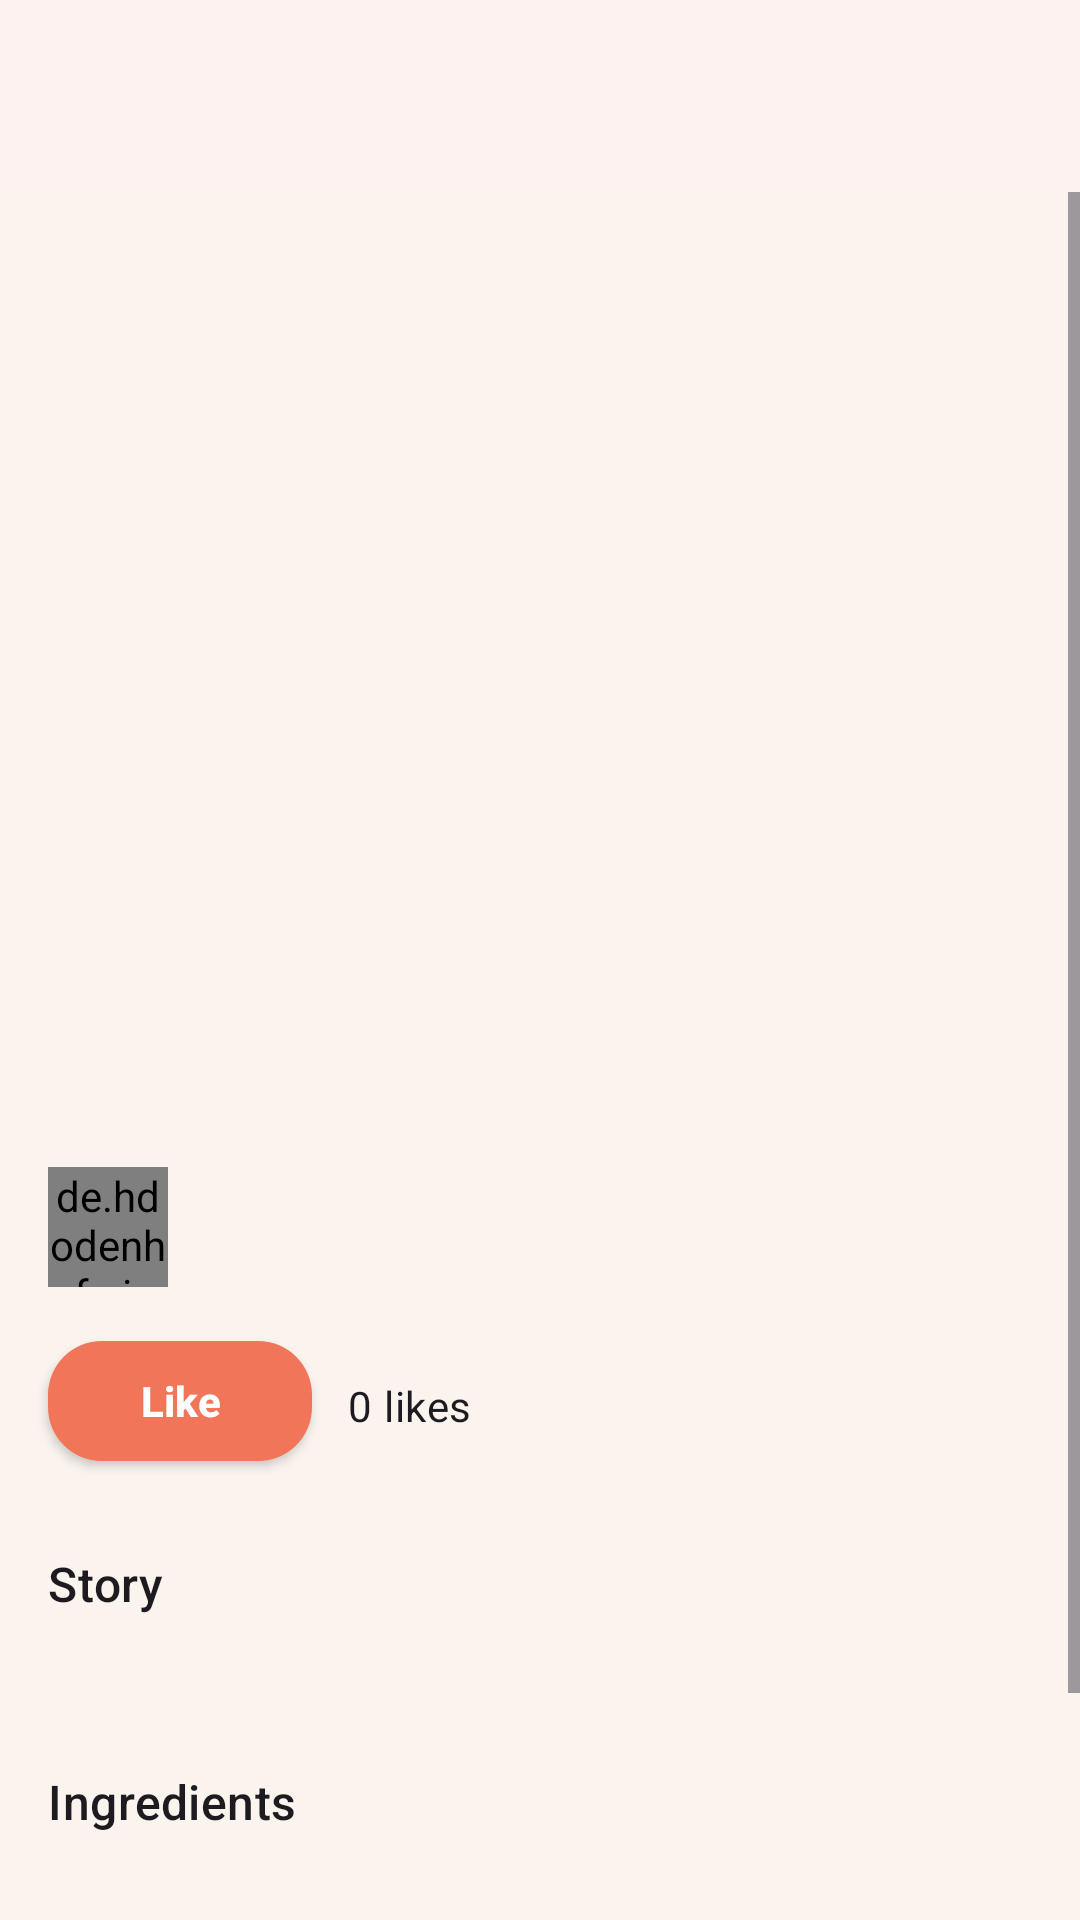

Write the Android layout XML for this screen, with the resource values it uses.
<!-- AndroidManifest.xml: application theme Theme.ForkLore -->
<!-- res/layout/fragment_post_details.xml -->
<?xml version="1.0" encoding="utf-8"?>
<LinearLayout xmlns:android="http://schemas.android.com/apk/res/android"
    xmlns:app="http://schemas.android.com/apk/res-auto"
    xmlns:tools="http://schemas.android.com/tools"
    android:layout_width="match_parent"
    android:layout_height="match_parent"
    android:orientation="vertical"
    tools:context=".ui.post.PostDetailsFragment">

    <com.google.android.material.appbar.MaterialToolbar
        android:id="@+id/toolbar"
        android:layout_width="match_parent"
        android:layout_height="?attr/actionBarSize"
        android:background="?attr/colorSurface"
        android:elevation="4dp"
        app:navigationIcon="@drawable/ic_arrow_back"
        app:navigationIconTint="?attr/colorOnSurface" />

    <ScrollView
        android:layout_width="match_parent"
        android:layout_height="0dp"
        android:layout_weight="1">

        <androidx.constraintlayout.widget.ConstraintLayout
            android:layout_width="match_parent"
            android:layout_height="wrap_content">

            <ImageView
                android:id="@+id/post_image"
                android:layout_width="0dp"
                android:layout_height="250dp"
                android:scaleType="centerCrop"
                app:layout_constraintEnd_toEndOf="parent"
                app:layout_constraintStart_toStartOf="parent"
                app:layout_constraintTop_toTopOf="parent"
                tools:src="@tools:sample/backgrounds/scenic" />

            <TextView
                android:id="@+id/post_title"
                android:layout_width="0dp"
                android:layout_height="wrap_content"
                android:layout_marginStart="16dp"
                android:layout_marginTop="16dp"
                android:layout_marginEnd="16dp"
                android:textAppearance="@style/TextAppearance.Material3.HeadlineLarge"
                app:layout_constraintEnd_toEndOf="parent"
                app:layout_constraintStart_toStartOf="parent"
                app:layout_constraintTop_toBottomOf="@+id/post_image"
                tools:text="Post Title" />

            <de.hdodenhof.circleimageview.CircleImageView
                android:id="@+id/author_image"
                android:layout_width="40dp"
                android:layout_height="40dp"
                android:layout_marginStart="16dp"
                android:layout_marginTop="16dp"
                app:layout_constraintStart_toStartOf="parent"
                app:layout_constraintTop_toBottomOf="@+id/post_title"
                tools:src="@tools:sample/avatars" />

            <TextView
                android:id="@+id/author_name"
                android:layout_width="0dp"
                android:layout_height="wrap_content"
                android:layout_marginStart="8dp"
                android:layout_marginEnd="16dp"
                android:textAppearance="@style/TextAppearance.Material3.BodyLarge"
                app:layout_constraintBottom_toBottomOf="@+id/author_image"
                app:layout_constraintEnd_toEndOf="parent"
                app:layout_constraintStart_toEndOf="@+id/author_image"
                app:layout_constraintTop_toTopOf="@+id/author_image"
                tools:text="Author Name" />

            <com.google.android.material.button.MaterialButton
                android:id="@+id/like_toggle_button"
                android:layout_width="wrap_content"
                android:layout_height="wrap_content"
                android:layout_marginStart="16dp"
                android:layout_marginTop="12dp"
                android:text="Like"
                app:layout_constraintStart_toStartOf="parent"
                app:layout_constraintTop_toBottomOf="@+id/author_image" />

            <TextView
                android:id="@+id/likes_count_text"
                android:layout_width="0dp"
                android:layout_height="wrap_content"
                android:layout_marginStart="12dp"
                android:layout_marginTop="18dp"
                android:layout_marginEnd="16dp"
                android:text="0 likes"
                android:textAppearance="@style/TextAppearance.Material3.BodyMedium"
                app:layout_constraintEnd_toEndOf="parent"
                app:layout_constraintStart_toEndOf="@+id/like_toggle_button"
                app:layout_constraintTop_toTopOf="@+id/like_toggle_button" />

            <TextView
                android:id="@+id/liked_by_text"
                android:layout_width="0dp"
                android:layout_height="wrap_content"
                android:layout_marginStart="16dp"
                android:layout_marginTop="8dp"
                android:layout_marginEnd="16dp"
                android:textAppearance="@style/TextAppearance.Material3.BodySmall"
                android:visibility="gone"
                app:layout_constraintEnd_toEndOf="parent"
                app:layout_constraintStart_toStartOf="parent"
                app:layout_constraintTop_toBottomOf="@+id/like_toggle_button"
                tools:text="Liked by: Sarah, Alex" />

            <TextView
                android:id="@+id/story_label"
                android:layout_width="wrap_content"
                android:layout_height="wrap_content"
                android:layout_marginStart="16dp"
                android:layout_marginTop="24dp"
                android:text="Story"
                android:textAppearance="@style/TextAppearance.Material3.TitleMedium"
                app:layout_constraintStart_toStartOf="parent"
                app:layout_constraintTop_toBottomOf="@+id/liked_by_text" />

            <TextView
                android:id="@+id/story_text"
                android:layout_width="0dp"
                android:layout_height="wrap_content"
                android:layout_marginStart="16dp"
                android:layout_marginTop="8dp"
                android:layout_marginEnd="16dp"
                android:textAppearance="@style/TextAppearance.Material3.BodyMedium"
                app:layout_constraintEnd_toEndOf="parent"
                app:layout_constraintStart_toStartOf="parent"
                app:layout_constraintTop_toBottomOf="@+id/story_label"
                tools:text="This is a long story about the recipe..." />

            <TextView
                android:id="@+id/ingredients_label"
                android:layout_width="wrap_content"
                android:layout_height="wrap_content"
                android:layout_marginStart="16dp"
                android:layout_marginTop="24dp"
                android:text="Ingredients"
                android:textAppearance="@style/TextAppearance.Material3.TitleMedium"
                app:layout_constraintStart_toStartOf="parent"
                app:layout_constraintTop_toBottomOf="@+id/story_text" />

            <TextView
                android:id="@+id/ingredients_text"
                android:layout_width="0dp"
                android:layout_height="wrap_content"
                android:layout_marginStart="16dp"
                android:layout_marginTop="8dp"
                android:layout_marginEnd="16dp"
                android:textAppearance="@style/TextAppearance.Material3.BodyMedium"
                app:layout_constraintEnd_toEndOf="parent"
                app:layout_constraintStart_toStartOf="parent"
                app:layout_constraintTop_toBottomOf="@+id/ingredients_label"
                tools:text="- Ingredient 1\n- Ingredient 2\n- Ingredient 3" />

            <TextView
                android:id="@+id/steps_label"
                android:layout_width="wrap_content"
                android:layout_height="wrap_content"
                android:layout_marginStart="16dp"
                android:layout_marginTop="24dp"
                android:text="Steps"
                android:textAppearance="@style/TextAppearance.Material3.TitleMedium"
                app:layout_constraintStart_toStartOf="parent"
                app:layout_constraintTop_toBottomOf="@+id/ingredients_text" />

            <TextView
                android:id="@+id/steps_text"
                android:layout_width="0dp"
                android:layout_height="wrap_content"
                android:layout_marginStart="16dp"
                android:layout_marginTop="8dp"
                android:layout_marginEnd="16dp"
                android:layout_marginBottom="16dp"
                android:textAppearance="@style/TextAppearance.Material3.BodyMedium"
                app:layout_constraintBottom_toBottomOf="parent"
                app:layout_constraintEnd_toEndOf="parent"
                app:layout_constraintStart_toStartOf="parent"
                app:layout_constraintTop_toBottomOf="@+id/steps_label"
                tools:text="1. Do this.\n2. Do that.\n3. And finally this." />

            <com.google.android.material.chip.ChipGroup
                android:id="@+id/tags_chip_group"
                android:layout_width="0dp"
                android:layout_height="wrap_content"
                android:layout_marginStart="16dp"
                android:layout_marginTop="16dp"
                android:layout_marginEnd="16dp"
                app:layout_constraintEnd_toEndOf="parent"
                app:layout_constraintStart_toStartOf="parent"
                app:layout_constraintTop_toBottomOf="@+id/steps_text" />

            <com.google.android.material.progressindicator.CircularProgressIndicator
                android:id="@+id/progress_indicator"
                android:layout_width="wrap_content"
                android:layout_height="wrap_content"
                android:indeterminate="true"
                android:visibility="gone"
                app:layout_constraintBottom_toBottomOf="parent"
                app:layout_constraintEnd_toEndOf="parent"
                app:layout_constraintStart_toStartOf="parent"
                app:layout_constraintTop_toTopOf="parent" />

            <com.google.android.material.floatingactionbutton.FloatingActionButton
                android:id="@+id/fab_edit_post"
                android:layout_width="wrap_content"
                android:layout_height="wrap_content"
            android:layout_margin="16dp"
            android:importantForAccessibility="no"
            app:layout_constraintBottom_toBottomOf="parent"
            app:layout_constraintEnd_toEndOf="parent"
            app:srcCompat="@drawable/ic_edit" />

        </androidx.constraintlayout.widget.ConstraintLayout>
    </ScrollView>

</LinearLayout>
<!-- resources referenced by this layout -->
<resources>
  <style name="Theme.ForkLore" parent="Base.Theme.ForkLore" />
  <color name="color_primary">@color/fl_coral</color>
  <color name="color_on_primary">#FFFFFF</color>
  <color name="color_secondary">@color/fl_blue</color>
  <color name="color_on_secondary">#FFFFFF</color>
  <color name="color_background">@color/fl_bg</color>
  <color name="color_on_background">@color/fl_text</color>
  <color name="color_surface">@color/fl_surface</color>
  <color name="color_on_surface">@color/fl_text</color>
  <color name="color_surface_variant">@color/fl_surface2</color>
  <color name="color_outline">@color/fl_stroke</color>
  <style name="Widget.ForkLore.Card.Elevated" parent="Widget.MaterialComponents.CardView">
          <item name="cardCornerRadius">@dimen/radius_xl</item>
          <item name="cardElevation">@dimen/elevation_md</item>
      </style>
  <style name="Widget.ForkLore.Button.Filled" parent="Widget.MaterialComponents.Button">
          <item name="cornerRadius">@dimen/radius_lg</item>
          <item name="android:minHeight">52dp</item>
          <item name="android:textAllCaps">false</item>
          <item name="android:textStyle">bold</item>
          <item name="android:letterSpacing">0</item>
          <item name="backgroundTint">@color/fl_coral</item>
          <item name="android:textColor">@color/fl_surface</item>
          <item name="rippleColor">@color/fl_surface</item>
      </style>
  <style name="Widget.ForkLore.Button.Outlined" parent="Widget.MaterialComponents.Button.OutlinedButton">
          <item name="cornerRadius">@dimen/radius_lg</item>
          <item name="android:minHeight">52dp</item>
          <item name="android:textAllCaps">false</item>
          <item name="android:textStyle">bold</item>
          <item name="strokeColor">@color/fl_coral</item>
          <item name="strokeWidth">1dp</item>
          <item name="android:textColor">@color/fl_coral</item>
          <item name="backgroundTint">@android:color/transparent</item>
      </style>
  <style name="Widget.ForkLore.TextInputLayout" parent="Widget.MaterialComponents.TextInputLayout.OutlinedBox">
          <item name="boxCornerRadiusTopStart">@dimen/radius_md</item>
          <item name="boxCornerRadiusTopEnd">@dimen/radius_md</item>
          <item name="boxCornerRadiusBottomStart">@dimen/radius_md</item>
          <item name="boxCornerRadiusBottomEnd">@dimen/radius_md</item>
  
          <item name="boxStrokeColor">@color/fl_stroke</item>
          <item name="boxBackgroundColor">@color/fl_surface</item>
          <item name="hintTextColor">@color/fl_text_muted</item>
      </style>
  <color name="fl_coral">#F17559</color>
  <color name="fl_blue">#3B82F6</color>
  <color name="fl_bg">#FAF3EE</color>
  <color name="fl_text">#2B2623</color>
  <color name="fl_surface">#FFFFFF</color>
  <color name="fl_surface2">#FFF7F3</color>
  <color name="fl_stroke">#EADFD8</color>
  <dimen name="radius_xl">24dp</dimen>
  <dimen name="elevation_md">3dp</dimen>
  <dimen name="radius_lg">18dp</dimen>
  <dimen name="radius_md">14dp</dimen>
  <color name="fl_text_muted">#8A7F79</color>
</resources>
